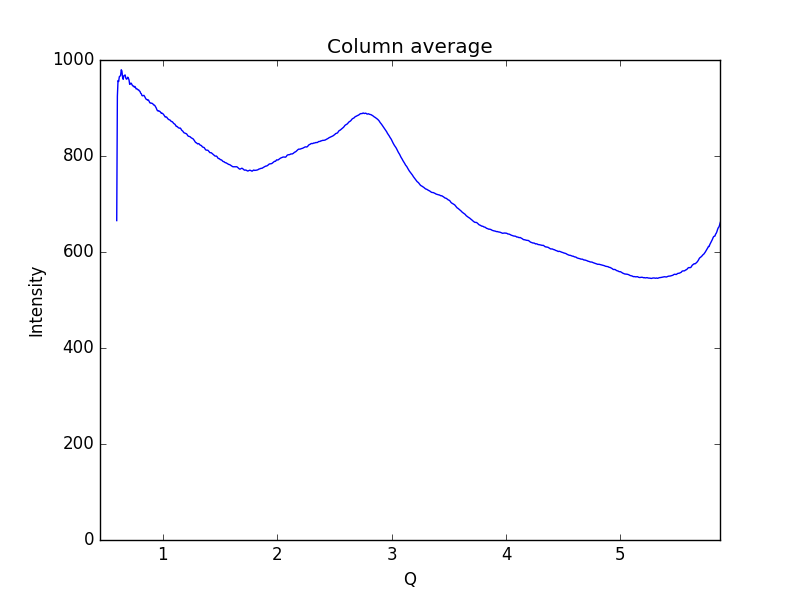

Values plotted in this chart, from the file beside it:
0.59621693822088684, 665.429
0.6019, 924.5
0.6075, 957.1
0.6132, 955.2
0.6189, 965.1
0.6245, 966.3
0.6302, 967.8
0.6358, 979.6
0.6415, 977.2
0.6472, 964
0.6528, 959.8
0.6585, 967.1
0.6641, 967.9
0.6698, 968.9
0.6755, 962.4
0.6811, 960.1
0.6868, 960.8
0.6924, 964.3
0.6981, 962.1
0.7038, 958.4
0.7094, 949.2
0.7151, 950.1
0.7207, 952
0.7264, 950.2
0.7321, 947.5
0.7377, 945.8
0.7434, 945.8
0.749, 943.6
0.7547, 944.9
0.7603, 942.9
0.766, 939.8
0.7717, 939.8
0.7773, 939.3
0.783, 937.6
0.7886, 937.6
0.7943, 935.5
0.8, 934.5
0.8056, 930.8
0.8113, 929.7
0.8169, 926
0.8226, 925.4
0.8283, 925.9
0.8339, 926.3
0.8396, 924.2
0.8452, 921.5
0.8509, 919.1
0.8566, 917.7
0.8622, 917.5
0.8679, 916.1
0.8735, 916.7
0.8792, 913.8
0.8849, 911.3
0.8905, 910.1
0.8962, 910.4
0.9018, 909.8
0.9075, 909.5
0.9132, 908.3
0.9188, 906.3
0.9245, 906.2
0.9301, 904.8
0.9358, 902.4
... 939 more rows
